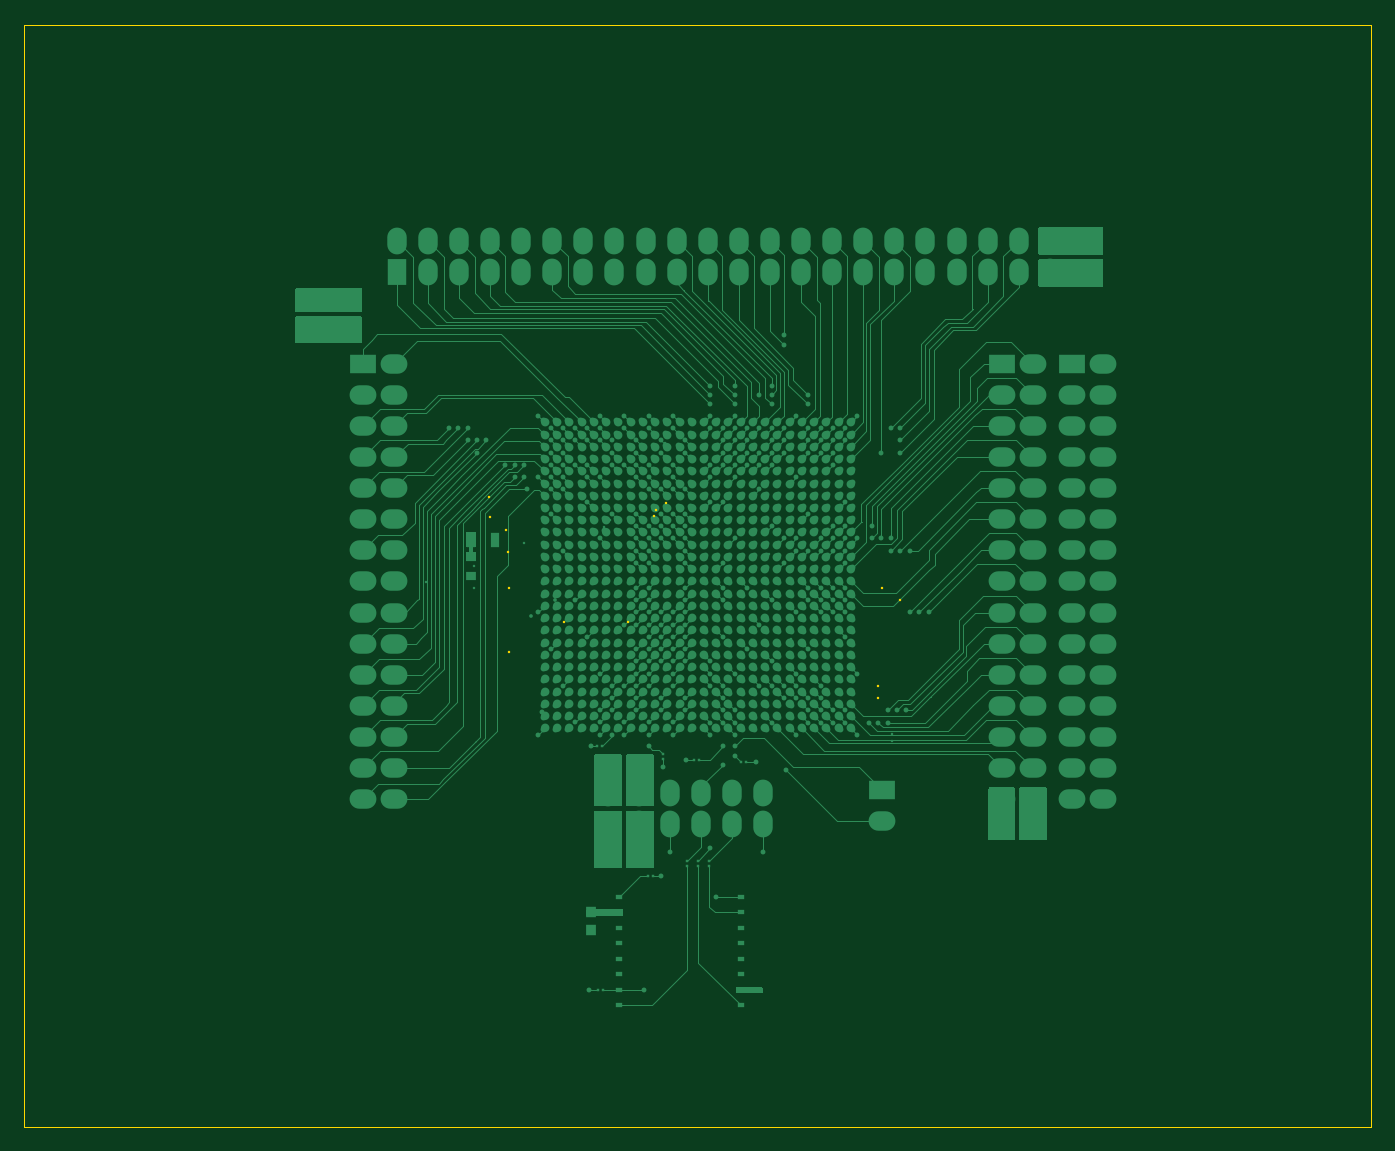
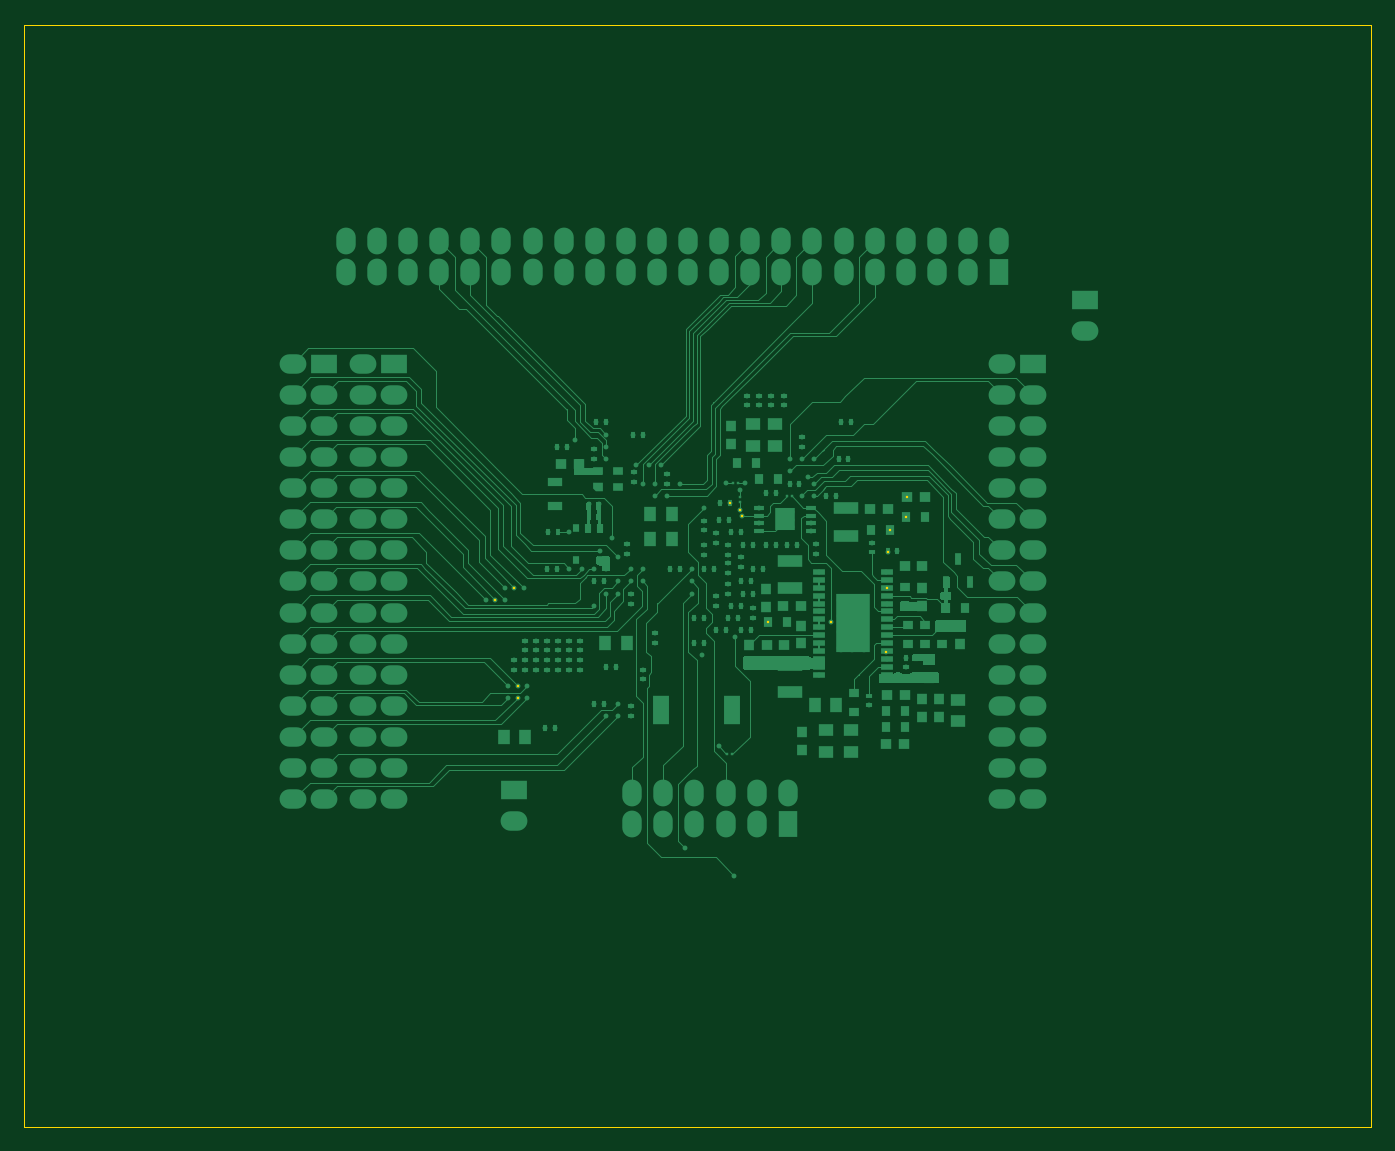
Circuit board: 43 layer files. Board 110.0 x 90.0 mm.
- bottom_copper: flasher_COPPER-BOTTOM.gbr (84440 bytes)
- inner_copper: flasher_COPPER-IN1.gbr (275090 bytes)
- inner_copper: flasher_COPPER-IN10.gbr (220657 bytes)
- inner_copper: flasher_COPPER-IN11.gbr (219853 bytes)
- inner_copper: flasher_COPPER-IN2.gbr (218367 bytes)
- inner_copper: flasher_COPPER-IN3.gbr (55623 bytes)
- inner_copper: flasher_COPPER-IN4.gbr (199635 bytes)
- inner_copper: flasher_COPPER-IN5.gbr (204275 bytes)
- inner_copper: flasher_COPPER-IN6.gbr (56833 bytes)
- inner_copper: flasher_COPPER-IN7.gbr (202569 bytes)
- inner_copper: flasher_COPPER-IN8.gbr (206668 bytes)
- inner_copper: flasher_COPPER-IN9.gbr (58374 bytes)
- top_copper: flasher_COPPER-TOP.gbr (149945 bytes)
- drill: flasher_DRILLS-NPTH.drl (401 bytes)
- drill: flasher_DRILLS-PLATED-IN1-BOTTOM.drl (433 bytes)
- drill: flasher_DRILLS-PLATED-IN10-BOTTOM.drl (640 bytes)
- drill: flasher_DRILLS-PLATED-IN11-BOTTOM.drl (1184 bytes)
- drill: flasher_DRILLS-PLATED-IN2-BOTTOM.drl (515 bytes)
- drill: flasher_DRILLS-PLATED-IN3-BOTTOM.drl (426 bytes)
- drill: flasher_DRILLS-PLATED-IN4-BOTTOM.drl (557 bytes)
- drill: flasher_DRILLS-PLATED-IN5-BOTTOM.drl (653 bytes)
- drill: flasher_DRILLS-PLATED-IN6-BOTTOM.drl (535 bytes)
- drill: flasher_DRILLS-PLATED-IN7-BOTTOM.drl (590 bytes)
- drill: flasher_DRILLS-PLATED-IN8-BOTTOM.drl (928 bytes)
- drill: flasher_DRILLS-PLATED-IN9-BOTTOM.drl (774 bytes)
- drill: flasher_DRILLS-PLATED-TOP-IN1.drl (456 bytes)
- drill: flasher_DRILLS-PLATED-TOP-IN10.drl (575 bytes)
- drill: flasher_DRILLS-PLATED-TOP-IN2.drl (2589 bytes)
- drill: flasher_DRILLS-PLATED-TOP-IN3.drl (935 bytes)
- drill: flasher_DRILLS-PLATED-TOP-IN4.drl (885 bytes)
- drill: flasher_DRILLS-PLATED-TOP-IN5.drl (610 bytes)
- drill: flasher_DRILLS-PLATED-TOP-IN6.drl (918 bytes)
- drill: flasher_DRILLS-PLATED-TOP-IN7.drl (683 bytes)
- drill: flasher_DRILLS-PLATED-TOP-IN8.drl (427 bytes)
- drill: flasher_DRILLS-PLATED-TOP-IN9.drl (961 bytes)
- drill: flasher_DRILLS-PTH.drl (3526 bytes)
- outline: flasher_OUTLINES.gbr (699 bytes)
- bottom_silk: flasher_SILKSCREEN-BOTTOM.gbr (149568 bytes)
- top_silk: flasher_SILKSCREEN-TOP.gbr (181717 bytes)
- bottom_mask: flasher_SOLDERMASK-BOTTOM.gbr (18169 bytes)
- top_mask: flasher_SOLDERMASK-TOP.gbr (27971 bytes)
- paste: flasher_SOLDERPASTE-BOTTOM.gbr (10628 bytes)
- paste: flasher_SOLDERPASTE-TOP.gbr (21142 bytes)

=== bottom_copper: flasher_COPPER-BOTTOM.gbr (84440 bytes, source omitted) ===
=== inner_copper: flasher_COPPER-IN1.gbr (275090 bytes, source omitted) ===
=== inner_copper: flasher_COPPER-IN10.gbr (220657 bytes, source omitted) ===
=== inner_copper: flasher_COPPER-IN11.gbr (219853 bytes, source omitted) ===
=== inner_copper: flasher_COPPER-IN2.gbr (218367 bytes, source omitted) ===
=== inner_copper: flasher_COPPER-IN3.gbr (55623 bytes, source omitted) ===
=== inner_copper: flasher_COPPER-IN4.gbr (199635 bytes, source omitted) ===
=== inner_copper: flasher_COPPER-IN5.gbr (204275 bytes, source omitted) ===
=== inner_copper: flasher_COPPER-IN6.gbr (56833 bytes, source omitted) ===
=== inner_copper: flasher_COPPER-IN7.gbr (202569 bytes, source omitted) ===
=== inner_copper: flasher_COPPER-IN8.gbr (206668 bytes, source omitted) ===
=== inner_copper: flasher_COPPER-IN9.gbr (58374 bytes, source omitted) ===
=== top_copper: flasher_COPPER-TOP.gbr (149945 bytes, source omitted) ===
=== drill: flasher_DRILLS-NPTH.drl ===
M48
; #@! TF.GenerationSoftware,LibrePCB,LibrePCB,1.1.0
; #@! TF.CreationDate,2024-09-08T17:15:58
; #@! TF.ProjectId,flasher,f4b07f79-14a2-4070-9d7d-1f686dcb10c4,v1
; #@! TF.Part,Single
; #@! TF.SameCoordinates
; #@! TF.FileFunction,NonPlated,1,13,NPTH
FMAT,2
METRIC,TZ
; #@! TA.AperFunction,MechanicalDrill
T1C5.0
%
G90
G05
M71
T1
X-41.775Y36.835
X41.57Y-36.825
X41.57Y36.835
X-41.775Y-36.825
T0
M30

=== drill: flasher_DRILLS-PLATED-IN1-BOTTOM.drl ===
M48
; #@! TF.GenerationSoftware,LibrePCB,LibrePCB,1.1.0
; #@! TF.CreationDate,2024-09-08T17:15:58
; #@! TF.ProjectId,flasher,f4b07f79-14a2-4070-9d7d-1f686dcb10c4,v1
; #@! TF.Part,Single
; #@! TF.SameCoordinates
; #@! TF.FileFunction,Plated,1,13,PTH
FMAT,2
METRIC,TZ
; #@! TA.AperFunction,ViaDrill
T1C0.2
%
G90
G05
M71
T1
X-9.855Y-2.275
X-8.393Y-2.489
X-9.213Y4.261
X-14.088Y5.461
X-19.934Y-5.605
X-7.063Y-5.641
X-9.855Y-5.525
T0
M30

=== drill: flasher_DRILLS-PLATED-IN10-BOTTOM.drl ===
M48
; #@! TF.GenerationSoftware,LibrePCB,LibrePCB,1.1.0
; #@! TF.CreationDate,2024-09-08T17:15:58
; #@! TF.ProjectId,flasher,f4b07f79-14a2-4070-9d7d-1f686dcb10c4,v1
; #@! TF.Part,Single
; #@! TF.SameCoordinates
; #@! TF.FileFunction,Plated,1,13,PTH
FMAT,2
METRIC,TZ
; #@! TA.AperFunction,ViaDrill
T1C0.2
%
G90
G05
M71
T1
X2.151Y3.013
X11.4Y-6.9
X2.975Y-11.0
X12.3Y-6.9
X12.3Y-5.3
X9.6Y-6.9
X-7.0Y-9.525
X2.975Y-10.2
X13.2Y-5.3
X13.2Y-6.9
X-12.5Y-12.625
X-10.5Y-12.625
X14.1Y-6.9
X-16.827Y-13.714
X-8.5Y-12.775
X10.5Y-6.9
X15.0Y-6.9
X10.5Y-5.3
X11.4Y-5.3
X14.1Y-5.3
X-16.948Y-11.056
X-8.0Y-9.525
X2.975Y-11.8
X9.6Y-5.3
X-9.855Y-8.125
T0
M30

=== drill: flasher_DRILLS-PLATED-IN11-BOTTOM.drl ===
M48
; #@! TF.GenerationSoftware,LibrePCB,LibrePCB,1.1.0
; #@! TF.CreationDate,2024-09-08T17:15:58
; #@! TF.ProjectId,flasher,f4b07f79-14a2-4070-9d7d-1f686dcb10c4,v1
; #@! TF.Part,Single
; #@! TF.SameCoordinates
; #@! TF.FileFunction,Plated,1,13,PTH
FMAT,2
METRIC,TZ
; #@! TA.AperFunction,ViaDrill
T1C0.2
; #@! TA.AperFunction,ViaDrill
T2C0.3
%
G90
G05
M71
T1
X0.299Y-3.476
X-16.927Y-9.723
X-4.3Y-4.475
X14.1Y-7.7
X9.6Y-7.7
X-2.775Y-10.2
X-2.499Y1.724
X2.5Y8.325
X10.5Y-7.7
X-2.701Y-2.475
X6.5Y7.274
X-0.5Y1.724
X-2.299Y-4.476
X-0.474Y3.7
X-3.5Y0.725
X-1.5Y-1.676
X-18.555Y4.824
X12.3Y-6.1
X-3.3Y-3.475
X-4.3Y-0.475
X-12.5Y-14.375
X8.3Y12.524
X-14.0Y-10.6
X-1.476Y2.7
X5.2Y7.627
X11.4Y-7.7
X-17.0Y-7.5
X-2.775Y-11.0
X5.289Y11.524
X-7.164028Y5.197
X3.901Y3.013
X-17.0Y-6.7
X12.257Y3.528
X13.2Y-7.7
X8.892Y5.812
X15.0Y-7.7
X-1.701Y4.525
X13.2Y-6.1
X-2.701Y3.525
X-10.5Y-14.375
X-16.948Y-12.387
X10.5Y-6.1
X0.3Y-5.48
X-6.644028Y5.197
X-16.295Y1.975
X5.499Y-2.275
X14.1Y-6.1
X-2.775Y-11.8
X12.301Y0.524
X9.917Y1.242
X9.6Y-6.1
X-1.3Y0.524
X-8.5Y-14.225
X12.3Y-7.7
X-8.4Y-5.525
X11.4Y-6.1
X-15.405Y-2.275
T2
X-11.651028Y-4.589
X-12.621028Y-5.905
X-12.621028Y-4.589
X-13.591028Y-5.905
T0
M30

=== drill: flasher_DRILLS-PLATED-IN2-BOTTOM.drl ===
M48
; #@! TF.GenerationSoftware,LibrePCB,LibrePCB,1.1.0
; #@! TF.CreationDate,2024-09-08T17:15:58
; #@! TF.ProjectId,flasher,f4b07f79-14a2-4070-9d7d-1f686dcb10c4,v1
; #@! TF.Part,Single
; #@! TF.SameCoordinates
; #@! TF.FileFunction,Plated,1,13,PTH
FMAT,2
METRIC,TZ
; #@! TA.AperFunction,ViaDrill
T1C0.2
; #@! TA.AperFunction,ViaDrill
T2C0.3
%
G90
G05
M71
T1
X-15.538Y5.461
X-17.2Y-5.605
X-18.56Y-5.605
X-6.648028Y3.947
X-6.943Y-2.489
X-5.613Y-5.641
X-7.168028Y3.947
T2
X-13.591028Y-1.955
X-12.621028Y-1.955
T0
M30

=== drill: flasher_DRILLS-PLATED-IN3-BOTTOM.drl ===
M48
; #@! TF.GenerationSoftware,LibrePCB,LibrePCB,1.1.0
; #@! TF.CreationDate,2024-09-08T17:15:58
; #@! TF.ProjectId,flasher,f4b07f79-14a2-4070-9d7d-1f686dcb10c4,v1
; #@! TF.Part,Single
; #@! TF.SameCoordinates
; #@! TF.FileFunction,Plated,1,13,PTH
FMAT,2
METRIC,TZ
; #@! TA.AperFunction,ViaDrill
T1C0.2
%
G90
G05
M71
T1
X17.308Y-1.994
X15.498Y-8.994
X-3.875Y7.6
X-3.4Y6.975
X15.498Y-9.994
X15.768Y-0.994
X-4.993Y4.261
T0
M30

=== drill: flasher_DRILLS-PLATED-IN4-BOTTOM.drl ===
M48
; #@! TF.GenerationSoftware,LibrePCB,LibrePCB,1.1.0
; #@! TF.CreationDate,2024-09-08T17:15:58
; #@! TF.ProjectId,flasher,f4b07f79-14a2-4070-9d7d-1f686dcb10c4,v1
; #@! TF.Part,Single
; #@! TF.SameCoordinates
; #@! TF.FileFunction,Plated,1,13,PTH
FMAT,2
METRIC,TZ
; #@! TA.AperFunction,ViaDrill
T1C0.2
%
G90
G05
M71
T1
X-8.0Y1.225
X-14.105Y3.735
X14.097Y-12.914
X-7.0Y1.225
X5.825Y-5.176
X-21.8Y-2.65
X8.092Y5.812
X-1.718Y-13.938
X-2.7Y12.2
X-6.3Y12.4
X-18.52Y6.385
X5.809Y2.564
X11.665Y7.674
X14.097Y-13.514
X5.825Y-5.776
X-9.855Y0.325
X-4.5Y12.4
T0
M30

=== drill: flasher_DRILLS-PLATED-IN5-BOTTOM.drl ===
M48
; #@! TF.GenerationSoftware,LibrePCB,LibrePCB,1.1.0
; #@! TF.CreationDate,2024-09-08T17:15:58
; #@! TF.ProjectId,flasher,f4b07f79-14a2-4070-9d7d-1f686dcb10c4,v1
; #@! TF.Part,Single
; #@! TF.SameCoordinates
; #@! TF.FileFunction,Plated,1,13,PTH
FMAT,2
METRIC,TZ
; #@! TA.AperFunction,ViaDrill
T1C0.2
; #@! TA.AperFunction,ViaDrill
T2C0.3
%
G90
G05
M71
T1
X-22.186Y-0.558
X2.3Y0.525
X11.7Y-12.475
X15.847Y-13.514
X15.847Y-12.914
X-7.678028Y3.957
X5.806Y1.764
X-18.325Y0.8
X-2.7Y10.8
X-6.3Y10.6
X-18.3Y-1.025
X-7.138028Y4.557
X7.701Y-0.471
X7.575Y-5.176
X7.575Y-5.776
X-14.2Y2.7
X-0.3Y-6.476
X-4.5Y10.6
T2
X-13.591028Y-3.273
X-11.651028Y-1.955
T0
M30

=== drill: flasher_DRILLS-PLATED-IN6-BOTTOM.drl ===
M48
; #@! TF.GenerationSoftware,LibrePCB,LibrePCB,1.1.0
; #@! TF.CreationDate,2024-09-08T17:15:58
; #@! TF.ProjectId,flasher,f4b07f79-14a2-4070-9d7d-1f686dcb10c4,v1
; #@! TF.Part,Single
; #@! TF.SameCoordinates
; #@! TF.FileFunction,Plated,1,13,PTH
FMAT,2
METRIC,TZ
; #@! TA.AperFunction,ViaDrill
T1C0.2
%
G90
G05
M71
T1
X16.538Y-1.994
X-15.49Y1.95
X-17.07Y6.385
X-15.4Y-6.2
X-17.005Y4.824
X-15.405Y-0.975
X-3.614Y4.911
X14.728Y-8.994
X-10.9Y-3.8
X-3.4Y5.39
X14.998Y-0.994
X-15.655Y3.735
X14.728Y-9.994
X-2.617Y5.959
X-5.7Y-3.8
T0
M30

=== drill: flasher_DRILLS-PLATED-IN7-BOTTOM.drl ===
M48
; #@! TF.GenerationSoftware,LibrePCB,LibrePCB,1.1.0
; #@! TF.CreationDate,2024-09-08T17:15:58
; #@! TF.ProjectId,flasher,f4b07f79-14a2-4070-9d7d-1f686dcb10c4,v1
; #@! TF.Part,Single
; #@! TF.SameCoordinates
; #@! TF.FileFunction,Plated,1,13,PTH
FMAT,2
METRIC,TZ
; #@! TA.AperFunction,ViaDrill
T1C0.2
%
G90
G05
M71
T1
X3.875Y5.3
X-18.17Y-10.103
X-11.602Y5.564
X3.875Y4.7
X-2.5Y-0.7
X9.7Y9.1
X-6.393Y2.503
X-3.157Y9.24
X-4.0Y14.7
X-12.602Y5.564
X-11.3Y-10.6
X-21.27Y-10.103
X-8.1Y2.5
X-19.67Y-10.003
X-9.618Y2.549
X5.2Y8.427
X-5.0Y14.7
X8.125Y8.524
X-2.5Y1.0
X-7.0Y14.7
X-6.0Y14.7
T0
M30

=== drill: flasher_DRILLS-PLATED-IN8-BOTTOM.drl ===
M48
; #@! TF.GenerationSoftware,LibrePCB,LibrePCB,1.1.0
; #@! TF.CreationDate,2024-09-08T17:15:58
; #@! TF.ProjectId,flasher,f4b07f79-14a2-4070-9d7d-1f686dcb10c4,v1
; #@! TF.Part,Single
; #@! TF.SameCoordinates
; #@! TF.FileFunction,Plated,1,13,PTH
FMAT,2
METRIC,TZ
; #@! TA.AperFunction,ViaDrill
T1C0.2
; #@! TA.AperFunction,ViaDrill
T2C0.3
%
G90
G05
M71
T1
X-4.0Y13.9
X-7.674028Y5.197
X-1.817Y5.959
X-11.3Y6.524
X-2.5Y0.2
X-5.0Y13.9
X-3.7Y2.525
X-11.7Y12.522
X-7.664028Y4.577
X-21.27Y-11.903
X-2.5Y-1.5
X-6.503Y7.92
X-8.293Y7.523
X-9.5Y-10.6
X-8.47Y11.307
X-6.0Y13.9
X10.7Y10.524
X-3.7Y-1.475
X-12.299Y9.522
X8.5Y10.325
X6.697Y-7.472
X-2.325Y7.6
X-5.3Y0.524
X-4.5Y-2.675
X-19.67Y-11.503
X-7.0Y13.9
X-7.3Y2.5
X-9.618Y1.749
X2.125Y4.7
X-18.27Y-11.503
X-6.393Y6.771
X3.499Y-4.675
X7.7Y-10.472
X2.125Y5.3
X4.499Y-7.672
X11.2Y9.1
X5.501Y-10.676
T2
X-11.651028Y-3.273
X-11.651028Y-5.905
X-12.621028Y-3.273
X-13.591028Y-4.589
T0
M30

=== drill: flasher_DRILLS-PLATED-IN9-BOTTOM.drl ===
M48
; #@! TF.GenerationSoftware,LibrePCB,LibrePCB,1.1.0
; #@! TF.CreationDate,2024-09-08T17:15:58
; #@! TF.ProjectId,flasher,f4b07f79-14a2-4070-9d7d-1f686dcb10c4,v1
; #@! TF.Part,Single
; #@! TF.SameCoordinates
; #@! TF.FileFunction,Plated,1,13,PTH
FMAT,2
METRIC,TZ
; #@! TA.AperFunction,ViaDrill
T1C0.2
%
G90
G05
M71
T1
X-9.855Y-4.225
X-4.993Y5.561
X-12.602Y3.314
X-7.275Y-3.8
X-16.875Y0.8
X15.768Y-1.994
X-9.855Y-2.925
X-9.213Y3.611
X-21.236Y1.392
X-16.9Y-0.947
X-9.855Y-0.975
X-15.398Y-12.387
X-5.6Y-1.075
X-15.477Y-9.723
X-15.398Y-11.056
X-4.707Y9.239
X-8.0Y-1.025
X-5.593Y2.503
X-5.6Y-2.525
X11.665Y5.724
X-15.377Y-13.714
X-4.953Y7.92
X-11.602Y3.314
X-8.4Y-4.075
X-5.593Y6.771
X13.958Y-8.994
X14.228Y-0.994
X-15.405Y-6.825
X-15.4Y0.3
X-7.0Y-1.025
X13.958Y-9.994
T0
M30

=== drill: flasher_DRILLS-PLATED-TOP-IN1.drl ===
M48
; #@! TF.GenerationSoftware,LibrePCB,LibrePCB,1.1.0
; #@! TF.CreationDate,2024-09-08T17:15:58
; #@! TF.ProjectId,flasher,f4b07f79-14a2-4070-9d7d-1f686dcb10c4,v1
; #@! TF.Part,Single
; #@! TF.SameCoordinates
; #@! TF.FileFunction,Plated,1,13,PTH
FMAT,2
METRIC,TZ
; #@! TA.AperFunction,ViaDrill
T1C0.2
%
G90
G05
M71
T1
X-29.692Y22.558
X-27.992Y23.158
X-29.692Y21.858
X-27.692Y22.558
X-29.392Y23.158
X-28.692Y23.158
X-27.692Y21.858
X-28.692Y22.058
T0
M30

=== drill: flasher_DRILLS-PLATED-TOP-IN10.drl ===
M48
; #@! TF.GenerationSoftware,LibrePCB,LibrePCB,1.1.0
; #@! TF.CreationDate,2024-09-08T17:15:58
; #@! TF.ProjectId,flasher,f4b07f79-14a2-4070-9d7d-1f686dcb10c4,v1
; #@! TF.Part,Single
; #@! TF.SameCoordinates
; #@! TF.FileFunction,Plated,1,13,PTH
FMAT,2
METRIC,TZ
; #@! TA.AperFunction,ViaDrill
T1C0.2
%
G90
G05
M71
T1
X-1.018Y-3.993
X-4.018Y4.042
X-4.018Y-0.993
X-1.018Y3.042
X-2.018Y-4.993
X-1.018Y5.042
X-4.018Y-2.993
X-3.018Y-3.993
X-2.018Y-2.993
X-4.018Y2.042
X-1.018Y1.042
X-3.018Y3.042
X-2.018Y4.042
X-1.018Y-1.993
X-1.018Y-5.993
X-3.018Y5.042
X-4.018Y-4.993
T0
M30

=== drill: flasher_DRILLS-PLATED-TOP-IN2.drl ===
M48
; #@! TF.GenerationSoftware,LibrePCB,LibrePCB,1.1.0
; #@! TF.CreationDate,2024-09-08T17:15:58
; #@! TF.ProjectId,flasher,f4b07f79-14a2-4070-9d7d-1f686dcb10c4,v1
; #@! TF.Part,Single
; #@! TF.SameCoordinates
; #@! TF.FileFunction,Plated,1,13,PTH
FMAT,2
METRIC,TZ
; #@! TA.AperFunction,ViaDrill
T1C0.2
%
G90
G05
M71
T1
X-6.018Y-8.993
X2.017Y10.042
X-5.018Y10.042
X3.018Y-12.994
X7.017Y1.042
X-1.018Y-10.993
X-10.018Y-1.993
X-4.018Y13.042
X1.017Y9.042
X-3.018Y-2.993
X-5.018Y2.042
X-29.692Y20.808
X12.018Y-4.994
X-2.018Y7.042
X-2.018Y-5.993
X-2.018Y9.042
X-5.018Y11.042
X-11.018Y-8.993
X-1.018Y7.042
X-3.018Y-9.993
X-12.018Y5.042
X-5.018Y-8.993
X-6.018Y12.042
X13.018Y-7.994
X-2.018Y-6.993
X-13.018Y8.042
X-2.018Y-12.993
X-4.018Y8.042
X1.017Y8.042
X-13.018Y-12.993
X-4.018Y-3.993
X-3.018Y-6.993
X10.017Y12.042
X-8.018Y-7.993
X-6.018Y9.042
X1.018Y-7.994
X10.017Y2.042
X8.018Y-12.994
X-7.018Y11.042
X-5.018Y-2.993
X-1.018Y10.042
X-4.018Y-12.993
X1.017Y12.042
X-2.018Y-8.993
X12.017Y6.042
X1.018Y-11.994
X-1.018Y11.042
X-5.018Y-0.993
X13.017Y3.042
X3.018Y-10.994
X-2.018Y13.042
X-5.018Y4.042
X-4.018Y-6.993
X-10.018Y9.042
X-8.018Y-12.993
X-6.018Y13.042
X-4.018Y-8.993
X-12.018Y-5.993
X4.017Y10.042
X-8.018Y-10.993
X-8.018Y12.042
X-10.018Y-11.993
X-6.018Y-12.993
X2.017Y11.042
X-9.018Y6.042
X2.018Y-0.994
X-2.018Y3.042
X-8.018Y13.042
X-4.018Y9.042
X10.018Y-8.994
X-2.018Y-7.993
X-4.018Y-11.993
X-1.018Y4.042
X-6.018Y-3.993
X-6.018Y-11.993
X9.017Y5.042
X-1.018Y-0.993
X1.017Y13.042
X-1.018Y-2.993
X-2.018Y-3.993
X1.018Y-8.994
X-8.018Y11.042
X9.018Y-5.994
X13.017Y13.042
X2.018Y-11.994
X-27.692Y20.108
X-3.018Y4.042
X-2.018Y-11.993
X-27.992Y19.508
X6.017Y4.042
X-5.018Y-5.993
X-1.018Y-9.993
X3.017Y3.042
X11.017Y9.042
X-11.018Y12.042
X-5.018Y-10.993
X-4.018Y-7.993
X-8.018Y3.042
X7.017Y11.042
X-5.018Y8.042
X-2.018Y8.042
X-3.018Y10.042
X-3.018Y-10.993
X-4.018Y12.042
X-5.018Y-7.993
X3.017Y12.042
X6.018Y-6.994
X7.175Y-15.852
X5.017Y7.042
X-28.692Y20.608
X5.018Y-3.994
X-1.018Y2.042
X2.018Y-10.994
X11.018Y-1.994
X-7.018Y-9.993
X-29.692Y20.108
X-5.018Y9.042
X-12.735Y-11.175
X-4.018Y1.042
X-9.018Y-4.993
X-4.018Y7.042
X3.017Y13.042
X1.018Y-12.994
X8.017Y8.042
X-2.018Y12.042
X-3.018Y7.042
X4.018Y-0.994
X-4.018Y-1.993
X3.017Y11.042
X2.018Y-4.994
X-8.018Y-11.993
X-2.018Y5.042
X-1.018Y-6.993
X-28.692Y19.508
X-5.018Y-6.993
X-3.018Y11.042
X-27.692Y20.808
X-7.018Y-10.993
X8.018Y-2.994
X2.017Y9.042
X-7.018Y9.042
X-1.018Y-4.993
X-11.018Y2.042
X11.018Y-11.994
X7.018Y-9.994
X2.017Y12.042
X-5.018Y-9.993
X2.018Y-9.994
X-4.018Y3.042
X-13.018Y-2.993
X3.018Y-7.994
X-7.018Y10.042
X-29.392Y19.508
T0
M30

=== drill: flasher_DRILLS-PLATED-TOP-IN3.drl ===
M48
; #@! TF.GenerationSoftware,LibrePCB,LibrePCB,1.1.0
; #@! TF.CreationDate,2024-09-08T17:15:58
; #@! TF.ProjectId,flasher,f4b07f79-14a2-4070-9d7d-1f686dcb10c4,v1
; #@! TF.Part,Single
; #@! TF.SameCoordinates
; #@! TF.FileFunction,Plated,1,13,PTH
FMAT,2
METRIC,TZ
; #@! TA.AperFunction,ViaDrill
T1C0.2
%
G90
G05
M71
T1
X-12.018Y8.042
X-12.018Y9.042
X12.018Y-2.994
X-4.018Y-5.993
X15.746Y2.042
X15.498Y-10.994
X12.018Y-0.994
X7.017Y18.852
X1.5Y6.525
X-18.808Y12.042
X17.308Y-2.994
X-17.268Y11.042
X3.018Y-11.994
X12.017Y4.042
X6.017Y12.042
X13.958Y-11.994
X-14.188Y8.042
X3.017Y13.982
X12.018Y-10.994
X-7.018Y-8.993
X12.017Y2.042
X8.018Y-8.994
X-12.018Y12.042
X2.078Y-13.934
X7.017Y12.042
X12.017Y3.042
X-4.018Y-13.933
X12.017Y12.042
X-12.018Y11.042
X12.018Y-11.994
X-14.188Y9.042
X14.206Y3.042
X-7.018Y-12.993
X14.206Y4.042
X4.017Y12.042
X10.018Y-9.994
X3.018Y-13.934
X15.747Y12.042
X6.017Y13.982
X1.017Y13.982
X12.018Y-1.994
T0
M30

=== drill: flasher_DRILLS-PLATED-TOP-IN4.drl ===
M48
; #@! TF.GenerationSoftware,LibrePCB,LibrePCB,1.1.0
; #@! TF.CreationDate,2024-09-08T17:15:58
; #@! TF.ProjectId,flasher,f4b07f79-14a2-4070-9d7d-1f686dcb10c4,v1
; #@! TF.Part,Single
; #@! TF.SameCoordinates
; #@! TF.FileFunction,Plated,1,13,PTH
FMAT,2
METRIC,TZ
; #@! TA.AperFunction,ViaDrill
T1C0.2
%
G90
G05
M71
T1
X11.017Y4.042
X6.018Y-11.994
X8.018Y-7.994
X2.017Y1.042
X24.1Y-21.2
X9.018Y-10.994
X4.018Y-5.994
X-8.718Y-27.483
X-8.043Y-15.68
X-8.043Y-14.98
X-7.343Y-22.57
X1.018Y-6.994
X-7.343Y-23.47
X12.017Y1.042
X-6.643Y-15.68
X24.8Y-20.5
X-7.343Y-14.98
X25.5Y-20.5
X4.76Y-15.21
X25.5Y-21.2
X-8.043Y-23.47
X5.018Y-8.994
X13.018Y-12.994
X-0.94Y-15.04
X9.018Y-0.994
X8.017Y3.042
X-6.643Y-22.57
X6.018Y-1.994
X-8.918Y-33.833
X-6.643Y-23.47
X-7.343Y-15.68
X-6.643Y-14.98
X-8.043Y-22.57
X-16.586Y2.942
X-2.813Y-15.638
X-3.018Y-5.993
X-8.754Y-13.928
X24.8Y-21.2
X24.1Y-20.5
T0
M30

=== drill: flasher_DRILLS-PLATED-TOP-IN5.drl ===
M48
; #@! TF.GenerationSoftware,LibrePCB,LibrePCB,1.1.0
; #@! TF.CreationDate,2024-09-08T17:15:58
; #@! TF.ProjectId,flasher,f4b07f79-14a2-4070-9d7d-1f686dcb10c4,v1
; #@! TF.Part,Single
; #@! TF.SameCoordinates
; #@! TF.FileFunction,Plated,1,13,PTH
FMAT,2
METRIC,TZ
; #@! TA.AperFunction,ViaDrill
T1C0.2
%
G90
G05
M71
T1
X27.4Y-20.5
X28.1Y-20.5
X-5.503Y-15.68
X27.4Y-21.2
X-4.803Y-14.98
X-4.803Y-15.68
X-4.803Y-23.47
X28.1Y-21.2
X5.02Y-33.833
X-4.803Y-22.57
X-4.103Y-15.68
X-5.503Y-23.47
X-4.103Y-14.98
X-5.503Y-22.57
X-8.718Y-28.933
X-4.103Y-22.57
X26.7Y-21.2
X-5.503Y-14.98
X-4.103Y-23.47
X26.7Y-20.5
T0
M30

=== drill: flasher_DRILLS-PLATED-TOP-IN6.drl ===
M48
; #@! TF.GenerationSoftware,LibrePCB,LibrePCB,1.1.0
; #@! TF.CreationDate,2024-09-08T17:15:58
; #@! TF.ProjectId,flasher,f4b07f79-14a2-4070-9d7d-1f686dcb10c4,v1
; #@! TF.Part,Single
; #@! TF.SameCoordinates
; #@! TF.FileFunction,Plated,1,13,PTH
FMAT,2
METRIC,TZ
; #@! TA.AperFunction,ViaDrill
T1C0.2
%
G90
G05
M71
T1
X16.517Y12.042
X-11.018Y9.042
X7.017Y10.042
X11.017Y3.042
X11.018Y-10.994
X-11.018Y11.042
X10.018Y-1.994
X11.017Y12.042
X11.017Y2.042
X18.078Y-2.994
X-19.578Y12.042
X1.482Y-26.213
X-18.038Y11.042
X-14.958Y8.042
X-2.263Y-22.57
X3.018Y-14.704
X16.268Y-10.994
X14.976Y3.042
X14.977Y10.042
X11.018Y-2.994
X3.017Y14.752
X7.018Y-8.994
X6.017Y14.752
X2.018Y-8.994
X16.516Y2.042
X10.018Y-11.994
X9.017Y13.982
X11.018Y-0.994
X14.728Y-11.994
X9.017Y12.042
X-10.018Y12.042
X1.017Y14.752
X4.017Y11.042
X-11.018Y8.042
X6.017Y11.047
X7.017Y19.622
X2.017Y6.042
X-14.958Y9.042
X9.018Y-9.994
X11.017Y10.042
T0
M30

=== drill: flasher_DRILLS-PLATED-TOP-IN7.drl ===
M48
; #@! TF.GenerationSoftware,LibrePCB,LibrePCB,1.1.0
; #@! TF.CreationDate,2024-09-08T17:15:58
; #@! TF.ProjectId,flasher,f4b07f79-14a2-4070-9d7d-1f686dcb10c4,v1
; #@! TF.Part,Single
; #@! TF.SameCoordinates
; #@! TF.FileFunction,Plated,1,13,PTH
FMAT,2
METRIC,TZ
; #@! TA.AperFunction,ViaDrill
T1C0.2
%
G90
G05
M71
T1
X6.017Y9.042
X31.8Y24.0
X32.5Y24.7
X9.017Y10.042
X-5.018Y-1.993
X5.017Y12.042
X-5.018Y3.042
X31.8Y24.7
X-12.018Y10.042
X32.5Y25.4
X-9.018Y11.042
X-8.018Y8.042
X12.017Y11.042
X3.017Y8.042
X-7.018Y5.042
X-5.018Y1.042
X31.1Y24.7
X-13.018Y13.042
X-11.018Y7.042
X31.1Y25.4
X0.5Y6.524
X32.5Y24.0
X31.1Y24.0
X31.8Y25.4
X-5.018Y-3.993
X-5.018Y5.042
X8.017Y13.042
T0
M30

=== drill: flasher_DRILLS-PLATED-TOP-IN8.drl ===
M48
; #@! TF.GenerationSoftware,LibrePCB,LibrePCB,1.1.0
; #@! TF.CreationDate,2024-09-08T17:15:58
; #@! TF.ProjectId,flasher,f4b07f79-14a2-4070-9d7d-1f686dcb10c4,v1
; #@! TF.Part,Single
; #@! TF.SameCoordinates
; #@! TF.FileFunction,Plated,1,13,PTH
FMAT,2
METRIC,TZ
; #@! TA.AperFunction,ViaDrill
T1C0.2
%
G90
G05
M71
T1
X31.8Y27.3
X31.1Y27.3
X31.1Y26.6
X32.5Y27.3
X31.8Y26.6
X31.8Y28.0
X32.5Y28.0
X31.1Y28.0
X32.5Y26.6
T0
M30

=== drill: flasher_DRILLS-PLATED-TOP-IN9.drl ===
M48
; #@! TF.GenerationSoftware,LibrePCB,LibrePCB,1.1.0
; #@! TF.CreationDate,2024-09-08T17:15:58
; #@! TF.ProjectId,flasher,f4b07f79-14a2-4070-9d7d-1f686dcb10c4,v1
; #@! TF.Part,Single
; #@! TF.SameCoordinates
; #@! TF.FileFunction,Plated,1,13,PTH
FMAT,2
METRIC,TZ
; #@! TA.AperFunction,ViaDrill
T1C0.2
%
G90
G05
M71
T1
X5.017Y10.042
X10.017Y10.042
X18.848Y-2.994
X5.357Y-22.57
X5.017Y14.752
X1.017Y6.042
X17.286Y2.042
X9.017Y11.042
X-9.018Y9.042
X-4.418Y-33.833
X2.018Y-1.994
X-15.728Y9.042
X10.018Y-0.994
X10.017Y3.042
X-9.018Y12.042
X-18.536Y-0.008
X10.018Y-10.994
X8.018Y-9.994
X15.498Y-11.994
X-11.018Y10.042
X10.018Y-2.994
X3.017Y10.042
X16.517Y11.042
X9.018Y-1.994
X2.018Y-15.474
X-18.808Y11.042
X6.017Y15.522
X6.018Y-8.994
X1.017Y15.522
X6.017Y10.042
X17.038Y-10.994
X-13.958Y7.042
X-10.018Y11.042
X3.017Y15.522
X11.017Y11.042
X9.017Y2.042
X-12.018Y7.042
X16.517Y10.042
X9.017Y14.752
X-20.348Y12.042
X-18.038Y10.042
X15.746Y3.042
X9.018Y-11.994
T0
M30

=== drill: flasher_DRILLS-PTH.drl ===
M48
; #@! TF.GenerationSoftware,LibrePCB,LibrePCB,1.1.0
; #@! TF.CreationDate,2024-09-08T17:15:58
; #@! TF.ProjectId,flasher,f4b07f79-14a2-4070-9d7d-1f686dcb10c4,v1
; #@! TF.Part,Single
; #@! TF.SameCoordinates
; #@! TF.FileFunction,Plated,1,13,PTH
FMAT,2
METRIC,TZ
; #@! TA.AperFunction,ViaDrill
T1C0.2
; #@! TA.AperFunction,ComponentDrill
T2C1.0
%
G90
G05
M71
T1
X-7.5Y9.524
X7.5Y9.524
X-0.5Y-3.476
X-3.501Y3.525
X0.5Y-1.475
X7.5Y-1.476
X8.5Y0.525
X-8.47Y10.507
X6.5Y-0.476
X11.5Y10.524
X1.5Y0.525
X5.499Y-1.475
X6.5Y-1.476
X3.499Y-5.475
X10.5Y0.525
X8.017Y2.042
X6.5Y-11.476
X-0.5Y5.524
X-4.5Y-1.476
X-3.5Y-4.475
X-0.5Y2.524
X-4.5Y2.524
X-3.501Y-2.475
X-0.475Y4.5
X4.5Y-0.476
X-3.5Y-0.475
X-2.5Y-3.475
X4.489Y11.524
X3.5Y6.524
X4.499Y-8.472
X5.5Y-0.475
X-2.499Y2.524
X-7.493Y7.523
X-1.5Y-2.476
X7.5Y-11.476
X-12.5Y12.522
X3.5Y7.524
X4.5Y0.524
X7.5Y11.524
X5.5Y0.524
X2.5Y7.525
X7.5Y0.525
X7.497Y-7.472
X1.5Y7.525
X-4.5Y0.524
X8.499Y9.522
X5.017Y9.042
X-3.5Y1.525
X-0.5Y0.524
X-10.5Y6.524
X11.501Y0.524
X-1.476Y3.5
X6.497Y1.522
X7.017Y3.042
X8.5Y-10.472
X6.5Y8.524
X0.5Y0.524
X-2.982Y-24.5
X7.5Y10.525
X2.5Y6.524
X4.017Y9.042
X4.5Y7.524
X-9.018Y8.042
X8.5Y-2.476
X-8.5Y9.525
X5.501Y-11.476
X-1.499Y-4.476
X9.5Y0.524
X-9.5Y7.524
X6.5Y-10.476
X12.5Y-12.475
X1.018Y-22.282
X0.5Y-0.475
X-0.5Y-5.48
X-11.499Y9.522
X-2.501Y4.525
X-7.5Y8.524
X8.501Y-0.471
X-4.5Y-3.475
X-3.018Y-4.993
X-9.5Y9.525
X7.5Y12.524
X3.017Y9.042
X10.497Y3.528
X-9.5Y6.524
X10.017Y11.042
X-8.5Y6.524
T2
X0.277Y-20.27
X0.277Y-17.73
X5.357Y-17.73
X5.357Y-20.27
X2.817Y-17.73
X-2.263Y-17.73
X-4.803Y-20.27
X-7.343Y-17.73
X-2.263Y-20.27
X-4.803Y-17.73
X-7.343Y-20.27
X2.817Y-20.27
X30.53Y-13.17
X33.07Y7.15
X30.53Y-15.71
X30.53Y-8.09
X33.07Y-5.55
X33.07Y-0.47
X33.07Y-18.25
X30.53Y-3.01
X30.53Y-18.25
X33.07Y-15.71
X33.07Y14.77
X30.53Y12.23
X30.53Y9.69
X30.53Y4.61
X30.53Y-5.55
X30.53Y2.07
X30.53Y-10.63
X30.53Y17.31
X30.53Y7.15
X33.07Y-13.17
X33.07Y4.61
X33.07Y-8.09
X33.07Y12.23
X33.07Y2.07
X30.53Y14.77
X30.53Y-0.47
X33.07Y9.69
X33.07Y-3.01
X33.07Y17.31
X33.07Y-10.63
X15.04Y-17.53
X15.04Y-20.07
X-14.438Y27.34
X23.662Y24.8
X-9.358Y27.34
X-11.898Y27.34
X13.502Y27.34
X-6.818Y24.8
X3.342Y24.8
X18.582Y27.34
X-4.278Y27.34
X0.802Y24.8
X21.122Y24.8
X-1.738Y27.34
X18.582Y24.8
X-11.898Y24.8
X-16.978Y24.8
X8.422Y24.8
X-22.058Y27.34
X16.042Y24.8
X-9.358Y24.8
X28.742Y24.8
X21.122Y27.34
X0.802Y27.34
X-6.818Y27.34
X8.422Y27.34
X-24.598Y27.34
X3.342Y27.34
X5.882Y24.8
X-22.058Y24.8
X16.042Y27.34
X10.962Y24.8
X-24.598Y24.8
X13.502Y24.8
X10.962Y27.34
X23.662Y27.34
X-16.978Y27.34
X28.742Y27.34
X-4.278Y24.8
X-19.518Y24.8
X5.882Y27.34
X-1.738Y24.8
X26.202Y24.8
X-19.518Y27.34
X-14.438Y24.8
X26.202Y27.34
X27.34Y-10.63
X24.8Y-15.71
X24.8Y-5.55
X24.8Y-18.25
X27.34Y4.61
X27.34Y7.15
X24.8Y14.77
X24.8Y17.31
X27.34Y-18.25
X24.8Y-0.47
X27.34Y-5.55
X24.8Y9.69
X27.34Y-3.01
X27.34Y9.69
X24.8Y-13.17
X24.8Y-10.63
X27.34Y-8.09
X27.34Y17.31
X24.8Y12.23
X24.8Y2.07
X24.8Y7.15
X24.8Y-3.01
X27.34Y-0.47
X27.34Y-15.71
X24.8Y4.61
X27.34Y12.23
X24.8Y-8.09
X27.34Y2.07
X27.34Y14.77
X27.34Y-13.17
X-31.589Y22.531
X-31.589Y19.991
X-27.344Y-13.17
X-24.804Y7.15
X-27.344Y-15.71
X-27.344Y-8.09
X-24.804Y-5.55
X-24.804Y-0.47
X-24.804Y-18.25
X-27.344Y-3.01
X-27.344Y-18.25
X-24.804Y-15.71
X-24.804Y14.77
X-27.344Y12.23
X-27.344Y9.69
X-27.344Y4.61
X-27.344Y-5.55
X-27.344Y2.07
X-27.344Y-10.63
X-27.344Y17.31
X-27.344Y7.15
X-24.804Y-13.17
X-24.804Y4.61
X-24.804Y-8.09
X-24.804Y12.23
X-24.804Y2.07
X-27.344Y14.77
X-27.344Y-0.47
X-24.804Y9.69
X-24.804Y-3.01
X-24.804Y17.31
X-24.804Y-10.63
T0
M30

=== outline: flasher_OUTLINES.gbr ===
G04 --- HEADER BEGIN --- *
G04 #@! TF.GenerationSoftware,LibrePCB,LibrePCB,1.1.0*
G04 #@! TF.CreationDate,2024-09-08T17:15:58*
G04 #@! TF.ProjectId,flasher,f4b07f79-14a2-4070-9d7d-1f686dcb10c4,v1*
G04 #@! TF.Part,Single*
G04 #@! TF.SameCoordinates*
G04 #@! TF.FileFunction,Profile,NP*
%FSLAX66Y66*%
%MOMM*%
G01*
G75*
G04 --- HEADER END --- *
G04 --- APERTURE LIST BEGIN --- *
G04 #@! TA.AperFunction,Profile*
%ADD10C,0.001*%
G04 #@! TD*
G04 --- APERTURE LIST END --- *
G04 --- BOARD BEGIN --- *
D10*
X-55000000Y-45000000D02*
X55000000Y-45000000D01*
X55000000Y45000000D01*
X-55000000Y45000000D01*
X-55000000Y-45000000D01*
G04 --- BOARD END --- *
G04 #@! TF.MD5,1bdac29fd683477b34dc341b05e7356b*
M02*

=== bottom_silk: flasher_SILKSCREEN-BOTTOM.gbr (149568 bytes, source omitted) ===
=== top_silk: flasher_SILKSCREEN-TOP.gbr (181717 bytes, source omitted) ===
=== bottom_mask: flasher_SOLDERMASK-BOTTOM.gbr (18169 bytes, source omitted) ===
=== top_mask: flasher_SOLDERMASK-TOP.gbr (27971 bytes, source omitted) ===
=== paste: flasher_SOLDERPASTE-BOTTOM.gbr (10628 bytes, source omitted) ===
=== paste: flasher_SOLDERPASTE-TOP.gbr (21142 bytes, source omitted) ===
